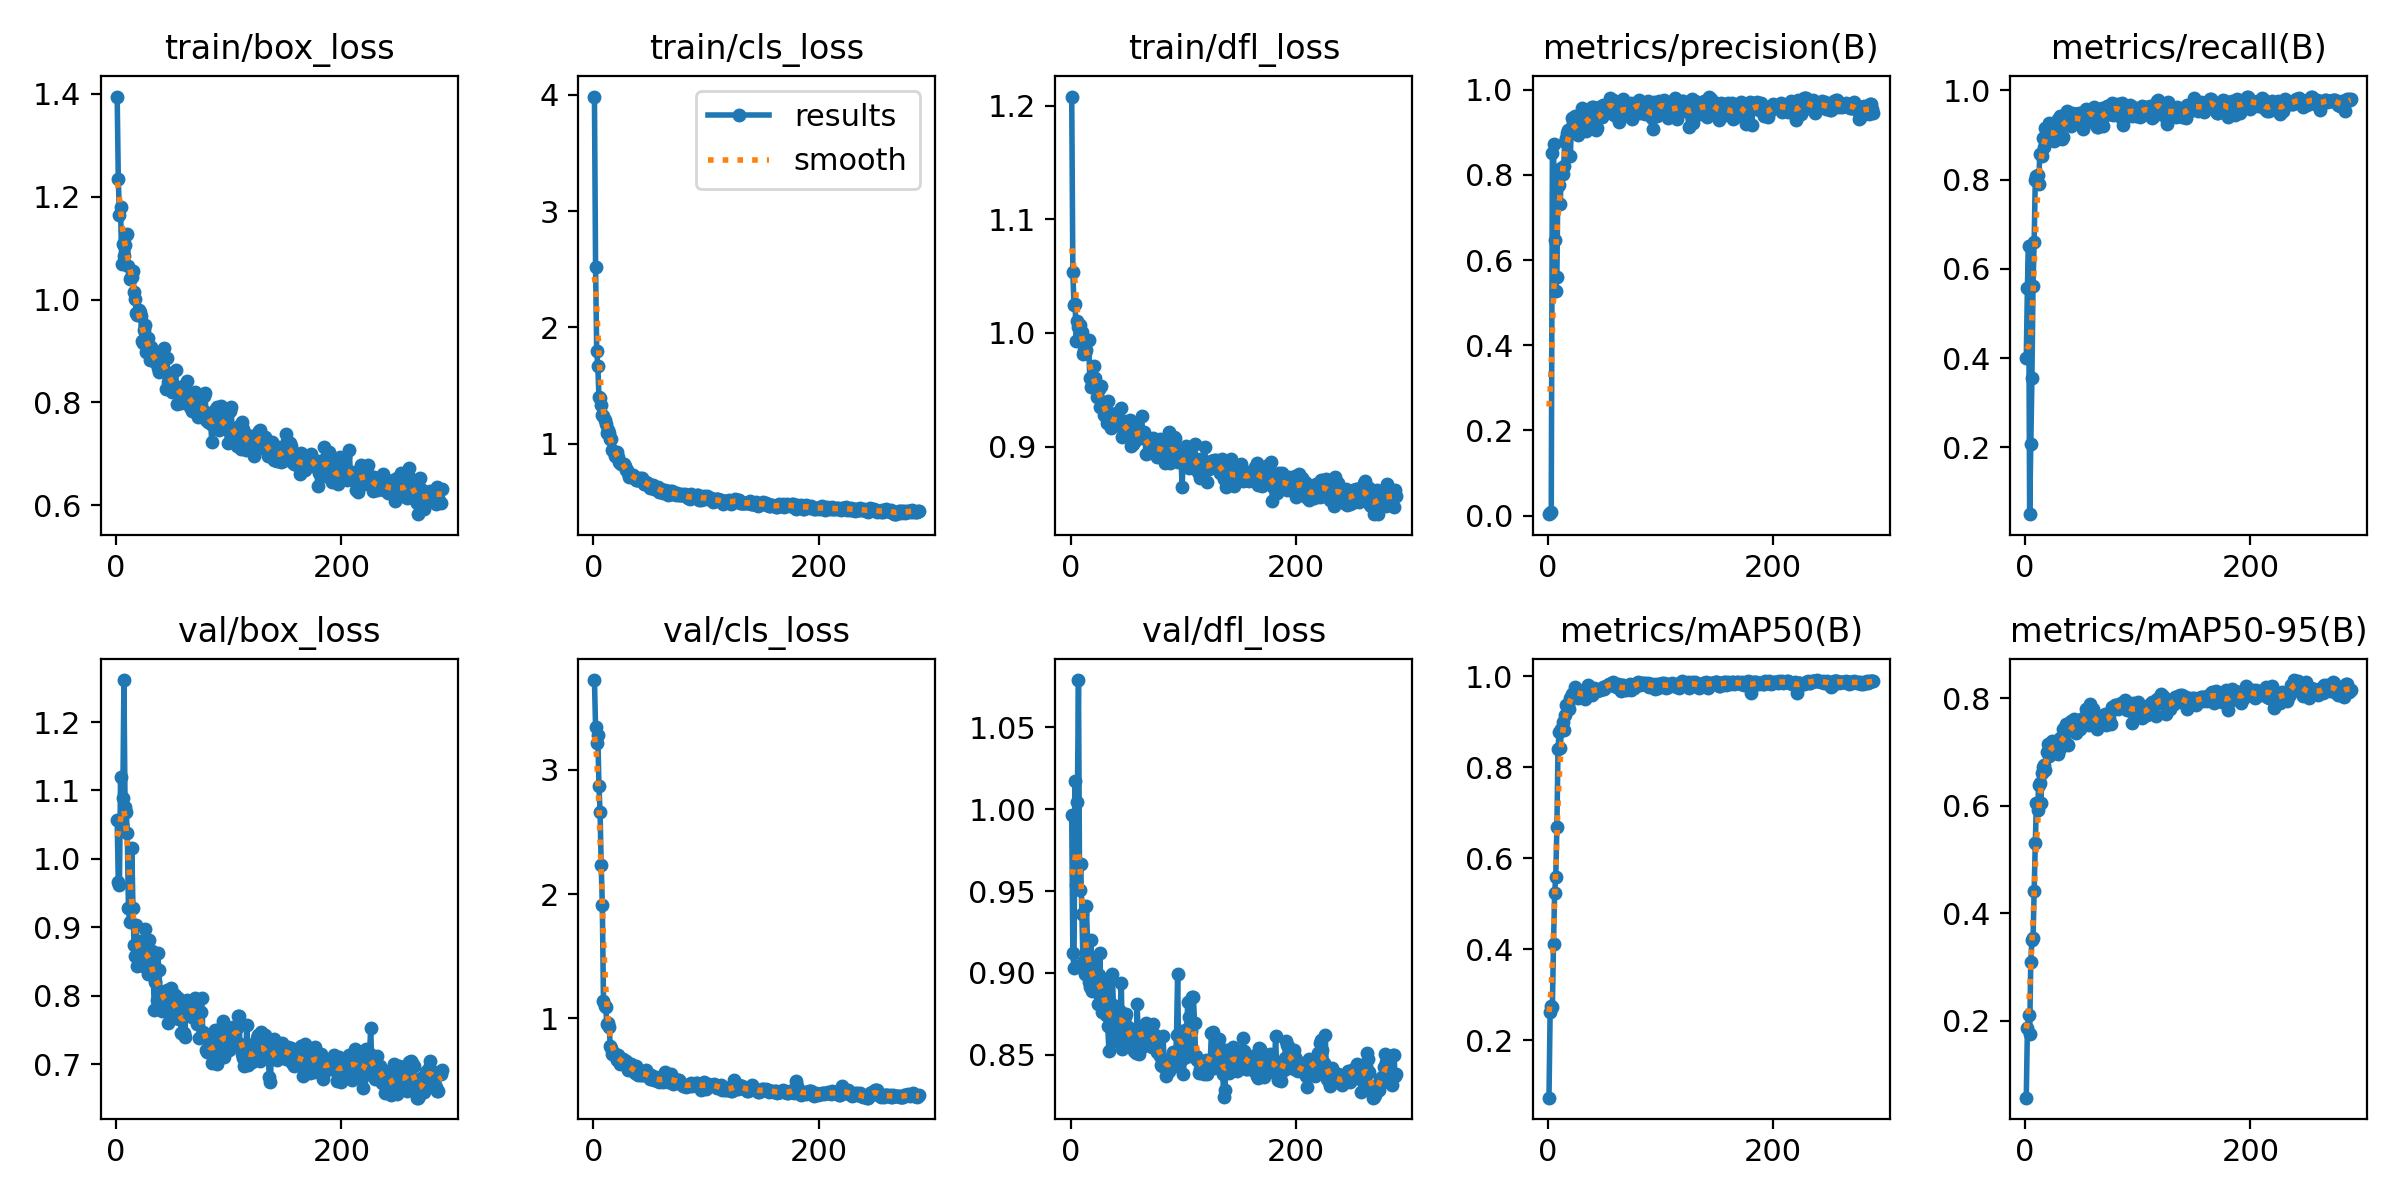

The table this chart was drawn from, first rows:
epoch, time, train/box_loss, train/cls_loss, train/dfl_loss, metrics/precision(B), metrics/recall(B), metrics/mAP50(B), metrics/mAP50-95(B), val/box_loss, val/cls_loss, val/dfl_loss, lr/pg0, lr/pg1, lr/pg2
1, 1.776, 1.394, 3.984, 1.208, 0.00328, 0.3993, 0.0736, 0.05691, 1.057, 3.72, 0.9966, 0.0001625, 0.0001625, 0.0001625
2, 3.456, 1.234, 2.522, 1.053, 0.00539, 0.5581, 0.2631, 0.1859, 0.9661, 3.34, 0.9119, 0.0003373, 0.0003373, 0.0003373
3, 5.143, 1.164, 1.799, 1.025, 0.0081, 0.6516, 0.2761, 0.2101, 0.9614, 3.215, 0.9027, 0.000512, 0.000512, 0.000512
4, 6.815, 1.179, 1.667, 1.026, 0.8509, 0.05045, 0.2735, 0.1757, 1.12, 3.276, 1.017, 0.0006865, 0.0006865, 0.0006865
5, 8.448, 1.069, 1.401, 0.9931, 0.8727, 0.2069, 0.4111, 0.3087, 1.049, 2.87, 0.9535, 0.0008608, 0.0008608, 0.0008608
6, 10.1, 1.109, 1.398, 1.011, 0.6476, 0.3549, 0.5233, 0.3511, 1.089, 2.656, 1.005, 0.001035, 0.001035, 0.001035
7, 11.73, 1.085, 1.331, 1.005, 0.5265, 0.5622, 0.5594, 0.3534, 1.261, 2.235, 1.079, 0.001209, 0.001209, 0.001209
8, 13.37, 1.106, 1.248, 1.007, 0.5598, 0.6605, 0.6689, 0.4411, 1.076, 1.908, 0.9508, 0.001246, 0.001246, 0.001246
9, 15.01, 1.126, 1.239, 1.001, 0.8067, 0.7996, 0.8393, 0.5298, 1.068, 1.139, 0.9662, 0.001245, 0.001245, 0.001245
10, 16.78, 1.127, 1.209, 1.001, 0.7764, 0.8085, 0.8784, 0.6048, 1.038, 1.097, 0.9363, 0.001244, 0.001244, 0.001244
11, 18.58, 1.065, 1.169, 0.9815, 0.7316, 0.8096, 0.8419, 0.5918, 0.9278, 1.091, 0.9067, 0.001244, 0.001244, 0.001244
12, 20.4, 1.04, 1.093, 0.9853, 0.816, 0.7892, 0.8844, 0.6388, 0.9084, 0.9532, 0.9025, 0.001243, 0.001243, 0.001243
13, 22.2, 1.044, 1.117, 0.9827, 0.801, 0.8576, 0.8992, 0.6414, 0.9281, 0.966, 0.8994, 0.001243, 0.001243, 0.001243
14, 23.94, 1.043, 1.093, 0.9854, 0.8207, 0.8582, 0.882, 0.6046, 1.016, 0.9348, 0.9408, 0.001242, 0.001242, 0.001242
15, 25.68, 1.056, 1.045, 0.9929, 0.878, 0.8532, 0.9147, 0.6604, 0.9287, 0.7809, 0.9194, 0.001241, 0.001241, 0.001241
16, 27.44, 1.015, 1.043, 0.9939, 0.8873, 0.8936, 0.936, 0.672, 0.8747, 0.764, 0.8946, 0.001241, 0.001241, 0.001241
17, 29.18, 1.002, 0.9433, 0.9602, 0.8991, 0.8717, 0.9357, 0.675, 0.8586, 0.7117, 0.8911, 0.00124, 0.00124, 0.00124
18, 30.94, 0.974, 0.9342, 0.9529, 0.9056, 0.9163, 0.939, 0.6667, 0.9039, 0.7198, 0.9203, 0.001239, 0.001239, 0.001239
19, 32.67, 0.9689, 0.8947, 0.9575, 0.8989, 0.9051, 0.9288, 0.7007, 0.8443, 0.6955, 0.8888, 0.001239, 0.001239, 0.001239
20, 34.42, 0.98, 0.9218, 0.9579, 0.8453, 0.909, 0.9532, 0.7143, 0.8468, 0.7097, 0.8896, 0.001238, 0.001238, 0.001238
21, 36.16, 0.9758, 0.9269, 0.9713, 0.9346, 0.9259, 0.9607, 0.6921, 0.8656, 0.6667, 0.895, 0.001238, 0.001238, 0.001238
22, 37.9, 0.9679, 0.8889, 0.9604, 0.9218, 0.903, 0.9613, 0.6967, 0.8803, 0.7057, 0.9082, 0.001237, 0.001237, 0.001237
23, 39.63, 0.9196, 0.8432, 0.9434, 0.9026, 0.9127, 0.9624, 0.7165, 0.8556, 0.6725, 0.8882, 0.001236, 0.001236, 0.001236
24, 41.38, 0.9163, 0.8326, 0.9507, 0.9372, 0.8995, 0.9761, 0.7209, 0.844, 0.6366, 0.8811, 0.001236, 0.001236, 0.001236
25, 43.12, 0.9414, 0.8253, 0.9506, 0.914, 0.9021, 0.969, 0.705, 0.8734, 0.6594, 0.8987, 0.001235, 0.001235, 0.001235
26, 44.86, 0.9504, 0.829, 0.9351, 0.9161, 0.8858, 0.9668, 0.7169, 0.898, 0.6754, 0.9124, 0.001235, 0.001235, 0.001235
27, 46.6, 0.8978, 0.8306, 0.953, 0.8939, 0.8921, 0.9532, 0.707, 0.8439, 0.6297, 0.8847, 0.001234, 0.001234, 0.001234
28, 48.33, 0.9257, 0.8069, 0.9396, 0.9215, 0.8899, 0.9572, 0.7105, 0.8322, 0.6337, 0.8763, 0.001233, 0.001233, 0.001233
29, 50.06, 0.9033, 0.773, 0.9342, 0.9207, 0.936, 0.9656, 0.6965, 0.8814, 0.6593, 0.894, 0.001233, 0.001233, 0.001233
30, 51.8, 0.8822, 0.7762, 0.928, 0.9569, 0.9183, 0.9685, 0.7033, 0.8626, 0.6294, 0.8924, 0.001232, 0.001232, 0.001232
31, 53.53, 0.9075, 0.7534, 0.9328, 0.9344, 0.9417, 0.9583, 0.7258, 0.846, 0.5889, 0.8743, 0.001231, 0.001231, 0.001231
32, 55.28, 0.8922, 0.7126, 0.9209, 0.9068, 0.9336, 0.959, 0.7178, 0.8659, 0.595, 0.8948, 0.001231, 0.001231, 0.001231
33, 57.01, 0.8976, 0.7356, 0.9401, 0.9134, 0.8904, 0.9512, 0.7114, 0.831, 0.631, 0.8673, 0.00123, 0.00123, 0.00123
34, 58.74, 0.8854, 0.7229, 0.9257, 0.9036, 0.8961, 0.959, 0.7422, 0.7794, 0.6049, 0.8522, 0.00123, 0.00123, 0.00123
35, 60.48, 0.8779, 0.7366, 0.9224, 0.9277, 0.934, 0.9621, 0.7339, 0.8207, 0.5876, 0.868, 0.001229, 0.001229, 0.001229
36, 62.21, 0.8822, 0.709, 0.9161, 0.9374, 0.9387, 0.9806, 0.7516, 0.7939, 0.575, 0.8685, 0.001228, 0.001228, 0.001228
37, 63.94, 0.8669, 0.7147, 0.923, 0.9352, 0.9543, 0.9728, 0.7141, 0.8633, 0.5607, 0.8992, 0.001228, 0.001228, 0.001228
38, 65.68, 0.8594, 0.686, 0.9224, 0.9333, 0.939, 0.9652, 0.7137, 0.8378, 0.6152, 0.8805, 0.001227, 0.001227, 0.001227
39, 67.4, 0.891, 0.6909, 0.9246, 0.9592, 0.9235, 0.9591, 0.7403, 0.8074, 0.5567, 0.8726, 0.001226, 0.001226, 0.001226
40, 69.14, 0.8826, 0.6903, 0.9296, 0.959, 0.9284, 0.9695, 0.7424, 0.8002, 0.5437, 0.864, 0.001226, 0.001226, 0.001226
41, 70.87, 0.8858, 0.7043, 0.9244, 0.9422, 0.9207, 0.9749, 0.757, 0.7781, 0.5735, 0.8584, 0.001225, 0.001225, 0.001225
42, 72.61, 0.8627, 0.6901, 0.9228, 0.926, 0.9485, 0.9692, 0.7492, 0.7977, 0.5447, 0.8694, 0.001225, 0.001225, 0.001225
43, 74.34, 0.9056, 0.7077, 0.9204, 0.9051, 0.9474, 0.9726, 0.7612, 0.7993, 0.5446, 0.8717, 0.001224, 0.001224, 0.001224
44, 76.09, 0.8269, 0.6786, 0.9186, 0.9104, 0.9295, 0.9676, 0.7471, 0.7882, 0.5543, 0.8767, 0.001223, 0.001223, 0.001223
45, 77.82, 0.8872, 0.6556, 0.9336, 0.9605, 0.9474, 0.9692, 0.7348, 0.8094, 0.562, 0.8941, 0.001223, 0.001223, 0.001223
46, 79.55, 0.8393, 0.6554, 0.9084, 0.9395, 0.9345, 0.9698, 0.7519, 0.7602, 0.5557, 0.8535, 0.001222, 0.001222, 0.001222
47, 81.27, 0.858, 0.6685, 0.9228, 0.9398, 0.9264, 0.9723, 0.7491, 0.7864, 0.5855, 0.8653, 0.001222, 0.001222, 0.001222
48, 83.01, 0.84, 0.6636, 0.919, 0.9352, 0.9494, 0.9719, 0.7423, 0.8014, 0.5386, 0.873, 0.001221, 0.001221, 0.001221
49, 84.74, 0.8518, 0.6534, 0.9147, 0.9646, 0.9363, 0.9772, 0.7422, 0.8119, 0.5395, 0.8747, 0.00122, 0.00122, 0.00122
50, 86.47, 0.8201, 0.6253, 0.9133, 0.9476, 0.9381, 0.9718, 0.762, 0.7749, 0.5165, 0.8608, 0.00122, 0.00122, 0.00122
51, 88.2, 0.8252, 0.6395, 0.9197, 0.9534, 0.9126, 0.9773, 0.7595, 0.7954, 0.5428, 0.8672, 0.001219, 0.001219, 0.001219
52, 89.95, 0.8317, 0.6322, 0.911, 0.9567, 0.9217, 0.9794, 0.7547, 0.8009, 0.5218, 0.8622, 0.001218, 0.001218, 0.001218
53, 91.67, 0.8634, 0.6454, 0.9231, 0.9616, 0.9485, 0.9808, 0.7649, 0.7679, 0.5134, 0.8574, 0.001218, 0.001218, 0.001218
54, 93.41, 0.7969, 0.6134, 0.9002, 0.9618, 0.9588, 0.9828, 0.7801, 0.7799, 0.5046, 0.8589, 0.001217, 0.001217, 0.001217
55, 95.15, 0.8278, 0.623, 0.902, 0.9794, 0.9432, 0.983, 0.7542, 0.7968, 0.505, 0.8626, 0.001217, 0.001217, 0.001217
56, 96.86, 0.8252, 0.6115, 0.9109, 0.9534, 0.9424, 0.9823, 0.7665, 0.766, 0.5295, 0.8521, 0.001216, 0.001216, 0.001216
57, 98.58, 0.8176, 0.6325, 0.9201, 0.9761, 0.9516, 0.9859, 0.7502, 0.7656, 0.5143, 0.8601, 0.001215, 0.001215, 0.001215
58, 100.3, 0.7987, 0.5904, 0.9062, 0.9767, 0.9486, 0.9869, 0.7883, 0.7457, 0.4904, 0.8509, 0.001215, 0.001215, 0.001215
59, 102.1, 0.8325, 0.6048, 0.9096, 0.9412, 0.947, 0.9779, 0.7732, 0.779, 0.5143, 0.8808, 0.001214, 0.001214, 0.001214
60, 103.8, 0.8116, 0.6155, 0.9101, 0.9681, 0.9461, 0.9792, 0.7803, 0.7463, 0.509, 0.8638, 0.001213, 0.001213, 0.001213
... 229 more rows
